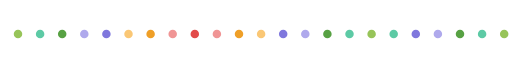
t = 0.00 s
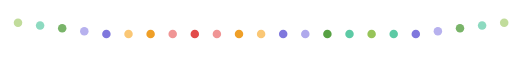
t = 0.40 s
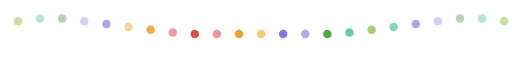
t = 0.75 s
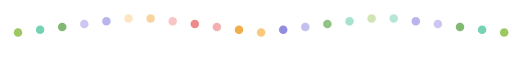
t = 1.15 s
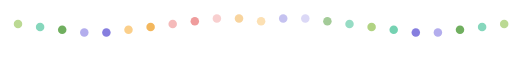
t = 1.55 s
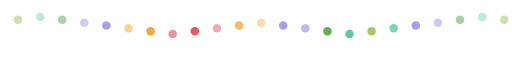
t = 1.90 s

The animated SVG that drew these frames (rendered in a browser with its animation timeline set to each time). Animation: 46 SMIL elements (animate=46); one cycle of 2.30 s, repeats indefinitely.

<svg xmlns="http://www.w3.org/2000/svg" width="600" height="80" viewBox="0 0 600 80">
  <circle cx="20" cy="40" r="5" fill="#97C459">
    <animate attributeName="cy" values="40;20;40" dur="1.2s" begin="0s" repeatCount="indefinite"/>
    <animate attributeName="opacity" values="1;0.4;1" dur="1.2s" begin="0s" repeatCount="indefinite"/>
  </circle>
  <circle cx="46" cy="40" r="5" fill="#5DCAA5">
    <animate attributeName="cy" values="40;20;40" dur="1.2s" begin="0.1s" repeatCount="indefinite"/>
    <animate attributeName="opacity" values="1;0.4;1" dur="1.2s" begin="0.1s" repeatCount="indefinite"/>
  </circle>
  <circle cx="72" cy="40" r="5" fill="#57A143">
    <animate attributeName="cy" values="40;20;40" dur="1.2s" begin="0.2s" repeatCount="indefinite"/>
    <animate attributeName="opacity" values="1;0.4;1" dur="1.2s" begin="0.2s" repeatCount="indefinite"/>
  </circle>
  <circle cx="98" cy="40" r="5" fill="#AFA9EC">
    <animate attributeName="cy" values="40;20;40" dur="1.2s" begin="0.3s" repeatCount="indefinite"/>
    <animate attributeName="opacity" values="1;0.4;1" dur="1.2s" begin="0.3s" repeatCount="indefinite"/>
  </circle>
  <circle cx="124" cy="40" r="5" fill="#7F77DD">
    <animate attributeName="cy" values="40;20;40" dur="1.2s" begin="0.4s" repeatCount="indefinite"/>
    <animate attributeName="opacity" values="1;0.4;1" dur="1.2s" begin="0.4s" repeatCount="indefinite"/>
  </circle>
  <circle cx="150" cy="40" r="5" fill="#FAC775">
    <animate attributeName="cy" values="40;20;40" dur="1.2s" begin="0.5s" repeatCount="indefinite"/>
    <animate attributeName="opacity" values="1;0.4;1" dur="1.2s" begin="0.5s" repeatCount="indefinite"/>
  </circle>
  <circle cx="176" cy="40" r="5" fill="#EF9F27">
    <animate attributeName="cy" values="40;20;40" dur="1.2s" begin="0.6s" repeatCount="indefinite"/>
    <animate attributeName="opacity" values="1;0.4;1" dur="1.2s" begin="0.6s" repeatCount="indefinite"/>
  </circle>
  <circle cx="202" cy="40" r="5" fill="#F09595">
    <animate attributeName="cy" values="40;20;40" dur="1.2s" begin="0.7s" repeatCount="indefinite"/>
    <animate attributeName="opacity" values="1;0.4;1" dur="1.2s" begin="0.7s" repeatCount="indefinite"/>
  </circle>
  <circle cx="228" cy="40" r="5" fill="#E24B4A">
    <animate attributeName="cy" values="40;20;40" dur="1.2s" begin="0.8s" repeatCount="indefinite"/>
    <animate attributeName="opacity" values="1;0.4;1" dur="1.2s" begin="0.8s" repeatCount="indefinite"/>
  </circle>
  <circle cx="254" cy="40" r="5" fill="#F09595">
    <animate attributeName="cy" values="40;20;40" dur="1.2s" begin="0.9s" repeatCount="indefinite"/>
    <animate attributeName="opacity" values="1;0.4;1" dur="1.2s" begin="0.9s" repeatCount="indefinite"/>
  </circle>
  <circle cx="280" cy="40" r="5" fill="#EF9F27">
    <animate attributeName="cy" values="40;20;40" dur="1.2s" begin="1.0s" repeatCount="indefinite"/>
    <animate attributeName="opacity" values="1;0.4;1" dur="1.2s" begin="1.0s" repeatCount="indefinite"/>
  </circle>
  <circle cx="306" cy="40" r="5" fill="#FAC775">
    <animate attributeName="cy" values="40;20;40" dur="1.2s" begin="1.1s" repeatCount="indefinite"/>
    <animate attributeName="opacity" values="1;0.4;1" dur="1.2s" begin="1.1s" repeatCount="indefinite"/>
  </circle>
  <circle cx="332" cy="40" r="5" fill="#7F77DD">
    <animate attributeName="cy" values="40;20;40" dur="1.2s" begin="1.0s" repeatCount="indefinite"/>
    <animate attributeName="opacity" values="1;0.4;1" dur="1.2s" begin="1.0s" repeatCount="indefinite"/>
  </circle>
  <circle cx="358" cy="40" r="5" fill="#AFA9EC">
    <animate attributeName="cy" values="40;20;40" dur="1.2s" begin="0.9s" repeatCount="indefinite"/>
    <animate attributeName="opacity" values="1;0.4;1" dur="1.2s" begin="0.9s" repeatCount="indefinite"/>
  </circle>
  <circle cx="384" cy="40" r="5" fill="#57A143">
    <animate attributeName="cy" values="40;20;40" dur="1.2s" begin="0.8s" repeatCount="indefinite"/>
    <animate attributeName="opacity" values="1;0.4;1" dur="1.2s" begin="0.8s" repeatCount="indefinite"/>
  </circle>
  <circle cx="410" cy="40" r="5" fill="#5DCAA5">
    <animate attributeName="cy" values="40;20;40" dur="1.2s" begin="0.7s" repeatCount="indefinite"/>
    <animate attributeName="opacity" values="1;0.4;1" dur="1.2s" begin="0.7s" repeatCount="indefinite"/>
  </circle>
  <circle cx="436" cy="40" r="5" fill="#97C459">
    <animate attributeName="cy" values="40;20;40" dur="1.2s" begin="0.6s" repeatCount="indefinite"/>
    <animate attributeName="opacity" values="1;0.4;1" dur="1.2s" begin="0.6s" repeatCount="indefinite"/>
  </circle>
  <circle cx="462" cy="40" r="5" fill="#5DCAA5">
    <animate attributeName="cy" values="40;20;40" dur="1.2s" begin="0.5s" repeatCount="indefinite"/>
    <animate attributeName="opacity" values="1;0.4;1" dur="1.2s" begin="0.5s" repeatCount="indefinite"/>
  </circle>
  <circle cx="488" cy="40" r="5" fill="#7F77DD">
    <animate attributeName="cy" values="40;20;40" dur="1.2s" begin="0.4s" repeatCount="indefinite"/>
    <animate attributeName="opacity" values="1;0.4;1" dur="1.2s" begin="0.4s" repeatCount="indefinite"/>
  </circle>
  <circle cx="514" cy="40" r="5" fill="#AFA9EC">
    <animate attributeName="cy" values="40;20;40" dur="1.2s" begin="0.3s" repeatCount="indefinite"/>
    <animate attributeName="opacity" values="1;0.4;1" dur="1.2s" begin="0.3s" repeatCount="indefinite"/>
  </circle>
  <circle cx="540" cy="40" r="5" fill="#57A143">
    <animate attributeName="cy" values="40;20;40" dur="1.2s" begin="0.2s" repeatCount="indefinite"/>
    <animate attributeName="opacity" values="1;0.4;1" dur="1.2s" begin="0.2s" repeatCount="indefinite"/>
  </circle>
  <circle cx="566" cy="40" r="5" fill="#5DCAA5">
    <animate attributeName="cy" values="40;20;40" dur="1.2s" begin="0.1s" repeatCount="indefinite"/>
    <animate attributeName="opacity" values="1;0.4;1" dur="1.2s" begin="0.1s" repeatCount="indefinite"/>
  </circle>
  <circle cx="592" cy="40" r="5" fill="#97C459">
    <animate attributeName="cy" values="40;20;40" dur="1.2s" begin="0s" repeatCount="indefinite"/>
    <animate attributeName="opacity" values="1;0.4;1" dur="1.2s" begin="0s" repeatCount="indefinite"/>
  </circle>
</svg>
